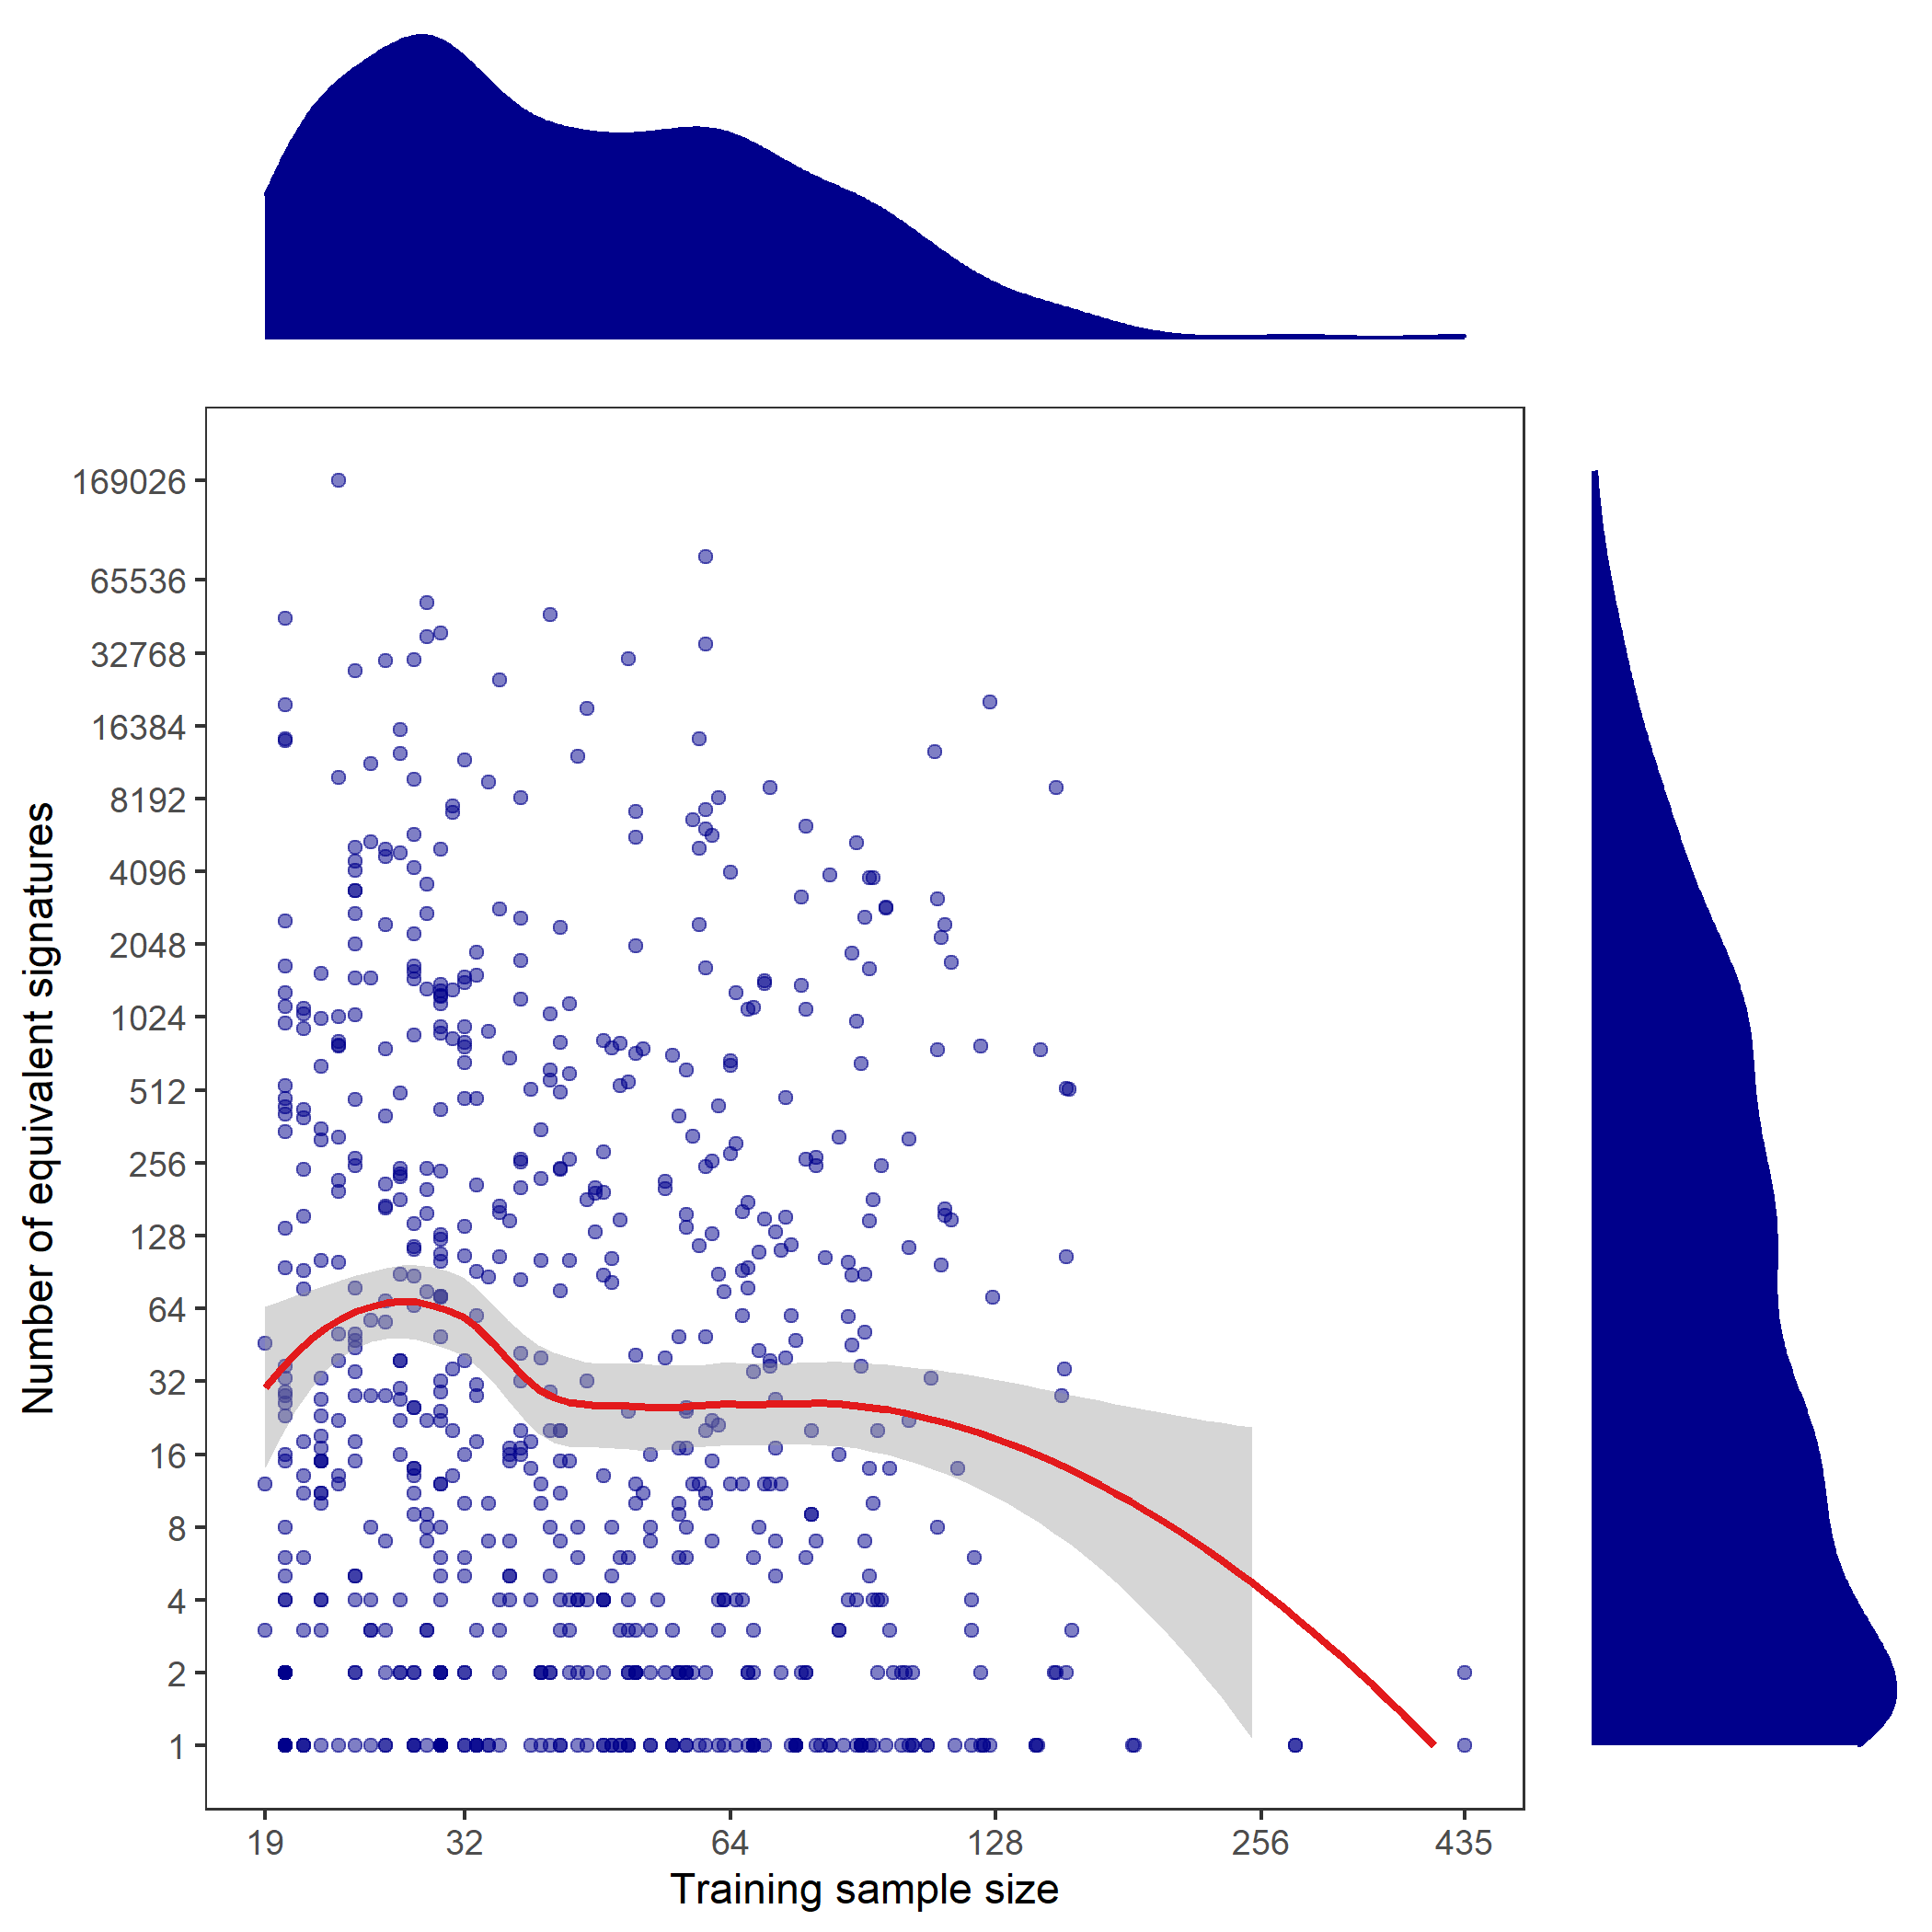

Generate this figure with R:
#### Script for producing Supplementary Figure 1 ####

#### Setup ####

# loading libraries and functions
rm(list = ls())
library(ggplot2)
library(grid)
library(gridExtra)
source('../ancillaryFunction.R')

# results folder
resultsFolder <- '../'

#### Plotting ####

# load data
load(file.path(resultsFolder, 'JADBIO_results.RData'))

# restricting only to forced feature selection
JADBIO_results <- JADBIO_results[JADBIO_results$setting == '5_FS', ]

#sample size vs. num signatures
toPlot <- data.frame(sampleSize = log2(JADBIO_results$sampleSizeTrain), 
                     numSign = log2(JADBIO_results$numSigns));

# graph info
xName <- names(toPlot)[1]
yName <- names(toPlot)[2]
xLabel <- 'Training sample size'
yLabel <- 'Number of equivalent signatures'
xBreaks <- c(2^min(toPlot$sampleSize), 
             2^(5:8), 
             2^max(toPlot$sampleSize))
yBreaks <- c(2^min(toPlot$numSign), 
             2^(1:16), 
             2^max(toPlot$numSign))

#main plot
p <- ggplot(toPlot, aes_string(x = xName, y = yName)) + 
  geom_point(color = 'darkblue', alpha = 0.5) + 
  theme_bw() + 
  theme(legend.position = "none", 
        panel.grid.major = element_blank(),
        panel.grid.minor = element_blank()
  ) +
  scale_x_continuous(name = xLabel, 
                     limits = log2(c(min(xBreaks), max(xBreaks))),
                     breaks = log2(xBreaks),
                     labels = xBreaks) +
  scale_y_continuous(name = yLabel,
                     limits = c(-0.002, 17.5),
                     breaks = log2(yBreaks),
                     labels = yBreaks
  )

# lines
p <- p + geom_smooth(color = "#E31A1C",
                     se = TRUE,
                     method = 'loess')

# x-axis plot
pX <- ggplot(toPlot, aes_string(x = xName)) + 
  geom_density(colour = "darkblue", fill = 'darkblue') + 
  scale_y_continuous(breaks = c(0,2,4,6), 
                      labels = rep(250000,4)) +
  theme_minimal() + 
  theme(legend.position = "none", 
        panel.grid.major = element_blank(), 
        panel.grid.minor = element_blank(),
        axis.title.x = element_blank(),
        axis.text.x = element_blank(),
        axis.text.y = element_text(color="white")) +
  ylab('')

# y-axis plot
pY <- ggplot(toPlot, aes_string(x = yName)) + 
  geom_density(colour = "darkblue", fill = 'darkblue') + 
  coord_flip() + 
  theme_minimal() + 
  theme(legend.position = "none", 
        panel.grid.major = element_blank(), 
        panel.grid.minor = element_blank(),
        axis.title.y = element_blank(),
        axis.text.y = element_blank(),
        axis.text.x = element_text(color="white")) +
  ylab('')

#empty plot
emptyPlot <- ggplot(data.frame()) + 
  geom_blank() + 
  theme(panel.background = element_blank(), 
        panel.grid.major = element_blank(), 
        panel.grid.minor = element_blank());

png(filename = 'S_Figure_1.png', 
    width = 2100, height = 2100, res = 300)
p <- grid.arrange(arrangeGrob(pX, emptyPlot, p, pY, nrow=2, 
                              widths=unit.c(unit(0.8, "npc"), unit(0.2, "npc")),
                              heights=unit.c(unit(0.2, "npc"), unit(0.8, "npc"))))
dev.off()
